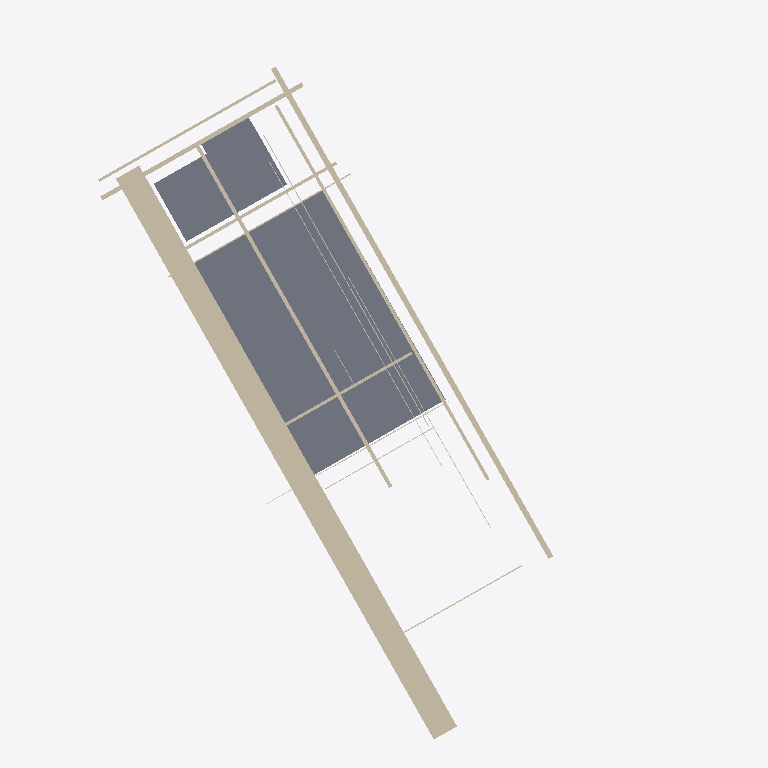
Plan cut of the same IFC building model at storey 'My Storey' (level 0.00 m, cut at 1.40 m), seen from above with north up, elements coloured by IFC class: 16 walls (beige), 4 slabs (grey). Cut surfaces are drawn darker.
Extent 19.2 m × 23.9 m × 8.7 m (x, y, z). Storeys (1): My Storey at 0.00 m. Elements (34): 21 IfcWall, 13 IfcSlab.

HEADER;
FILE_DESCRIPTION(('ViewDefinition[DesignTransferView]'),'2;1');
FILE_NAME('MaisonLyonObject.ifc','2025-06-06T15:38:12+02:00',(''),(''),'IfcOpenShell 0.8.3-alpha250602','Bonsai 0.8.3-alpha250602-0aae576','');
FILE_SCHEMA(('IFC4'));
ENDSEC;
DATA;
#1=IFCPROJECT('27CExbFZzDE8OqWL8AT0wH',$,'My Project',$,$,$,$,(#14,#26),#9);
#31=IFCSITE('3W19gTTDD5cOiN6qVuDBJd',$,'My Site',$,$,#54,$,$,$,$,$,$,$,$);
#37=IFCBUILDING('1S3kdFEiL8zuMOLgoJf3qB',$,'My Building',$,$,#60,$,$,$,$,$,$);
#43=IFCBUILDINGSTOREY('3gMHTSUU5C0hiopyf066Dv',$,'My Storey',$,$,#66,$,$,$,$);
#200=IFCSLAB('3qywxxf2fFCRd1mtj6hO_K',$,'CustomCube',$,$,#506,#210,$,.FLOOR.);
#67=IFCWALL('2y36tyrBn5ZPL3uL9KMzIf',$,'CustomCube',$,$,#446,#78,$,.SOLIDWALL.);
#101=IFCSLAB('2$of4dm111COoalw12AnRA',$,'CustomCube',$,$,#461,#111,$,.FLOOR.);
#321=IFCSLAB('1NXlCE94X3yRUN3TApSf66',$,'CustomCube',$,$,#561,#331,$,.FLOOR.);
#376=IFCSLAB('0nxyC43xTFAfebYayVedxY',$,'CustomCube',$,$,#586,#386,$,.FLOOR.);
#79=IFCWALL('12Pbtlzy54wRSdqjkmYnJU',$,'CustomCube',$,$,#451,#89,$,.SOLIDWALL.);
#222=IFCWALL('2YXmOr9mf13wW$P2H67um6',$,'CustomCube',$,$,#516,#232,$,.SOLIDWALL.);
#90=IFCWALL('3HxMhBrzbAYRKyfZP6PI3_',$,'CustomCube',$,$,#456,#100,$,.SOLIDWALL.);
#123=IFCWALL('2c80O4tuTEY8CWcf_u6xa9',$,'CustomCube',$,$,#471,#133,$,.SOLIDWALL.);
#145=IFCWALL('3hmyEenvnEoep_at22G8yO',$,'CustomCube',$,$,#481,#155,$,.SOLIDWALL.);
#266=IFCWALL('37fZH$unX5kBphwXe9lACV',$,'CustomCube',$,$,#536,#276,$,.SOLIDWALL.);
#211=IFCWALL('1LUeOwMXTB581ORq3vfndb',$,'CustomCube',$,$,#511,#221,$,.SOLIDWALL.);
#365=IFCWALL('2ttTILRyLBC8WuJ209EB$5',$,'CustomCube',$,$,#581,#375,$,.SOLIDWALL.);
#134=IFCWALL('2gNQkr4h5D_hq8LLku0sZm',$,'CustomCube',$,$,#476,#144,$,.SOLIDWALL.);
#431=IFCWALL('0y6n5dmDf9KO7wJ2nQQH8o',$,'CustomCube',$,$,#611,#441,$,.SOLIDWALL.);
#387=IFCWALL('2M8E$H8ZzAeRjEEfd$eIfb',$,'CustomCube',$,$,#591,#397,$,.SOLIDWALL.);
#244=IFCWALL('3Pct2Cpez1AAXJ0V$Kh9rf',$,'CustomCube',$,$,#526,#254,$,.SOLIDWALL.);
#288=IFCWALL('02smStbRP4NPHvCPWgXKz2',$,'CustomCube',$,$,#546,#298,$,.SOLIDWALL.);
#354=IFCWALL('04YC$xAV56_B4GqYf9mpA4',$,'CustomCube',$,$,#576,#364,$,.SOLIDWALL.);
#343=IFCWALL('04COFlOHbFYP3_lp2Ygvuo',$,'CustomCube',$,$,#571,#353,$,.SOLIDWALL.);
ENDSEC;